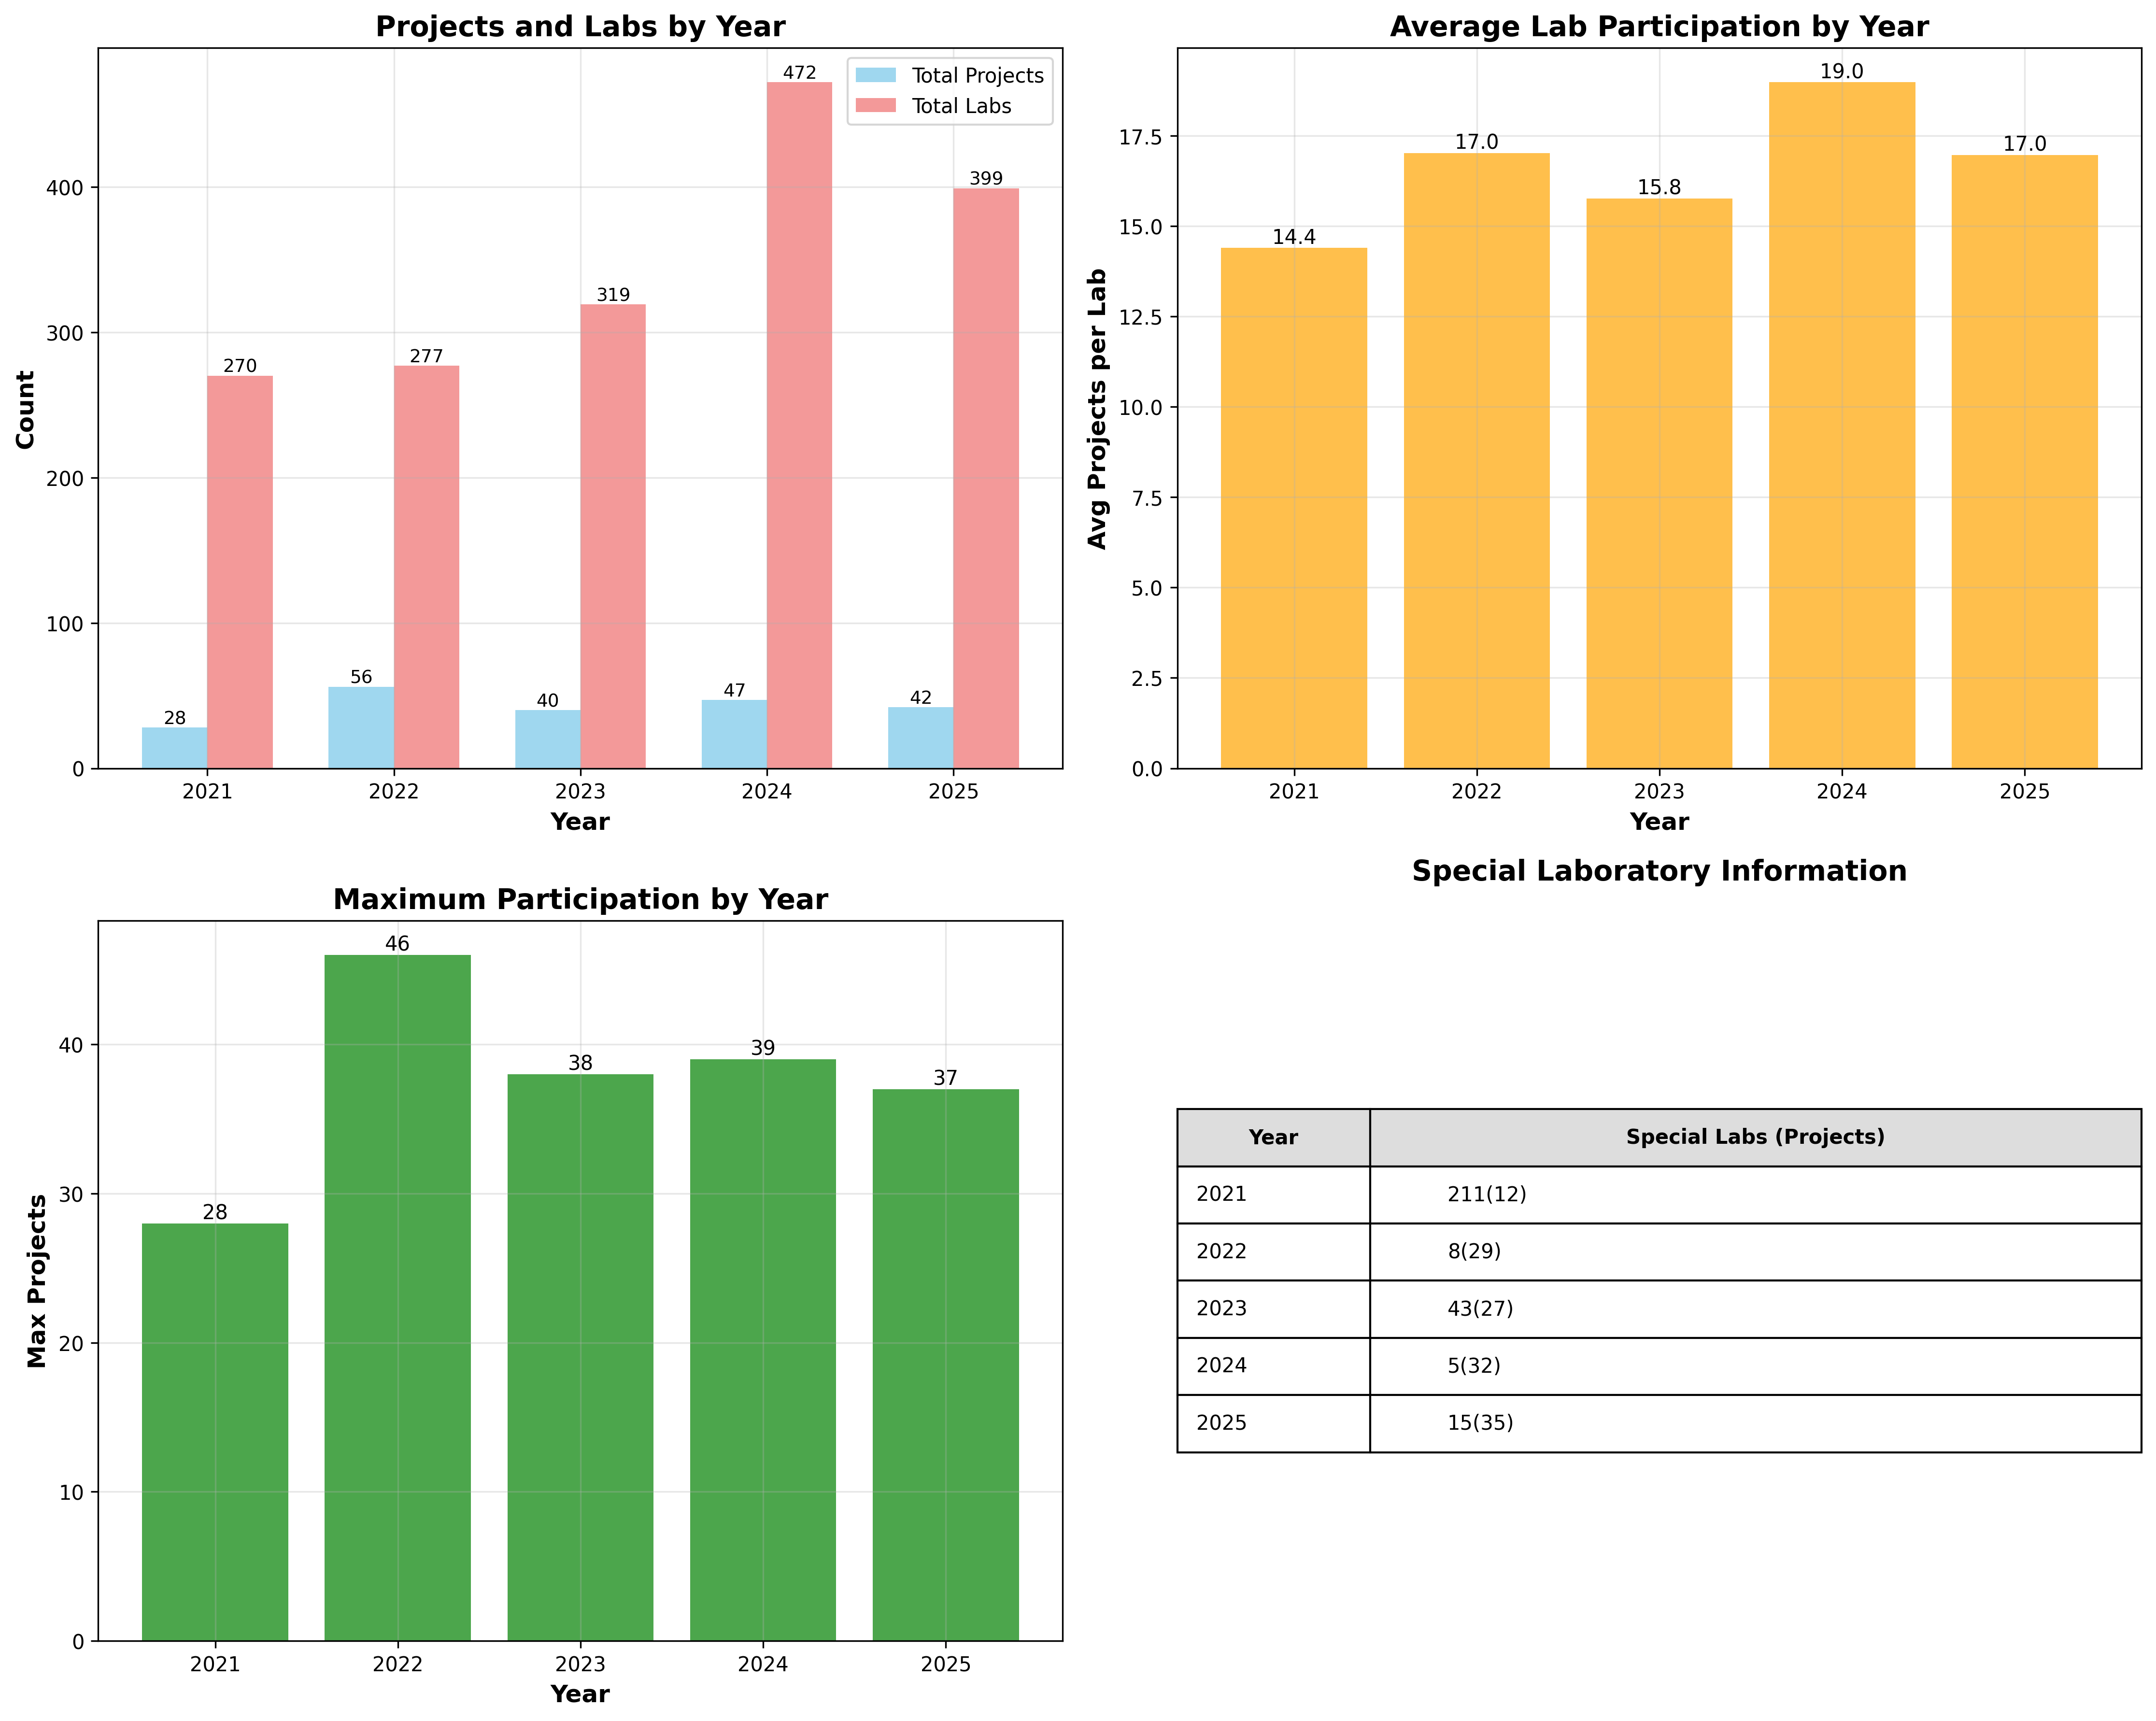

Data behind this chart, as committed beside it:
Year, Total Projects, Total Labs, Avg Participation, Max Participation, Min Participation, Special Labs
2021, 28, 270, 14.4, 28, 1, 211(12)
2022, 56, 277, 17.01, 46, 1, 8(29)
2023, 40, 319, 15.76, 38, 1, 43(27)
2024, 47, 472, 18.98, 39, 1, 5(32)
2025, 42, 399, 16.96, 37, 1, 15(35)
